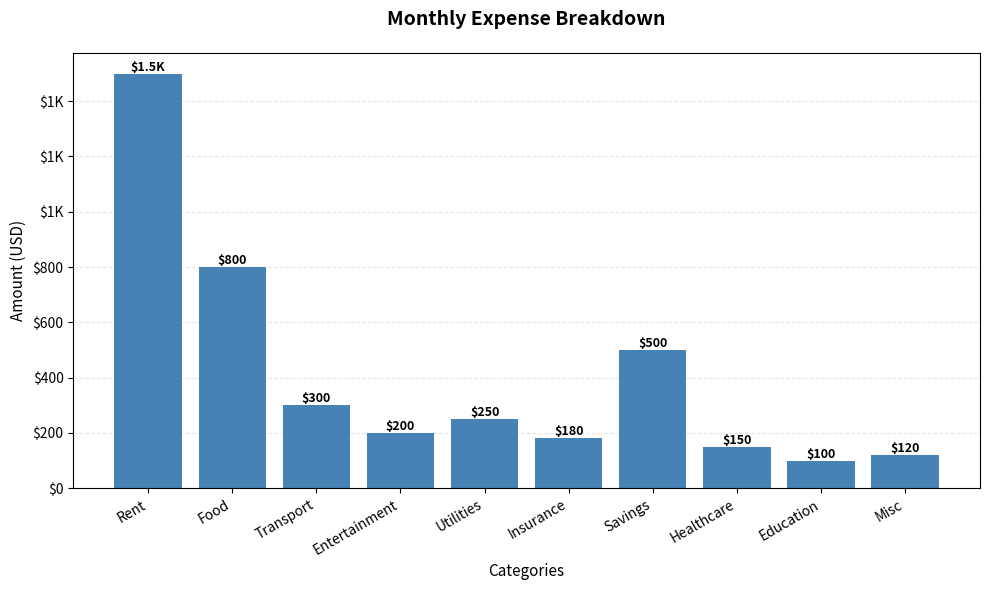

Write the Python code that produced this figure.
"""
scatter-basic-007: Financial Categories Bar Chart
Implementation for: matplotlib
Variant: default
Python: 3.10+
"""

import matplotlib.pyplot as plt
import pandas as pd
import numpy as np
from typing import Optional, Union, List
from matplotlib.figure import Figure


def create_plot(
    data: pd.DataFrame,
    categories: str,
    values: str,
    color: Optional[Union[str, List[str]]] = None,
    currency: str = "$",
    title: Optional[str] = None,
    xlabel: Optional[str] = None,
    ylabel: Optional[str] = None,
    orientation: str = "vertical",
    show_values: bool = True,
    **kwargs
) -> Figure:
    """
    Create a bar chart displaying financial categories with their corresponding values.

    This visualization is designed to show categorical financial data such as expense categories,
    revenue streams, budget allocations, or portfolio distributions. The chart provides clear
    visual comparison between different financial categories.

    Args:
        data: Input DataFrame with required columns
        categories: Column name containing category labels
        values: Column name containing monetary values
        color: Bar color or list of colors (default: "steelblue")
        currency: Currency symbol to display (default: "$")
        title: Chart title (default: "Financial Categories")
        xlabel: Custom x-axis label (default: "Categories")
        ylabel: Custom y-axis label (default: "Amount")
        orientation: Bar orientation ("vertical" or "horizontal", default: "vertical")
        show_values: Display values on bars (default: True)
        **kwargs: Additional parameters passed to bar plotting function

    Returns:
        Matplotlib Figure object

    Raises:
        ValueError: If data is empty
        KeyError: If required columns not found in data
        ValueError: If orientation is not "vertical" or "horizontal"

    Example:
        >>> data = pd.DataFrame({
        ...     'Category': ['Rent', 'Food', 'Transport', 'Entertainment'],
        ...     'Amount': [1500, 800, 300, 200]
        ... })
        >>> fig = create_plot(data, 'Category', 'Amount')
    """
    # Input validation
    if data.empty:
        raise ValueError("Data cannot be empty")

    # Check required columns
    required_columns = [categories, values]
    for col in required_columns:
        if col not in data.columns:
            available = ", ".join(data.columns)
            raise KeyError(f"Column '{col}' not found. Available columns: {available}")

    # Validate orientation
    if orientation not in ["vertical", "horizontal"]:
        raise ValueError(f"Orientation must be 'vertical' or 'horizontal', not '{orientation}'")

    # Create figure
    fig, ax = plt.subplots(figsize=(10, 6))

    # Prepare data
    x_data = data[categories].astype(str)
    y_data = data[values]

    # Handle colors
    if color is None:
        # Use different colors for positive and negative values
        colors = ['#ff4444' if v < 0 else '#4682b4' for v in y_data]
    elif isinstance(color, list):
        colors = color
    else:
        colors = color

    # Plot bars based on orientation
    if orientation == "vertical":
        bars = ax.bar(x_data, y_data, color=colors, **kwargs)

        # Rotate x labels if there are many categories
        if len(x_data) > 10:
            plt.xticks(rotation=45, ha='right')
        elif len(x_data) > 7:
            plt.xticks(rotation=30, ha='right')
    else:  # horizontal
        bars = ax.barh(x_data, y_data, color=colors, **kwargs)

    # Add value labels on bars if requested
    if show_values:
        for bar, value in zip(bars, y_data):
            # Format value with currency and appropriate scale
            if abs(value) >= 1_000_000:
                label = f"{currency}{value/1_000_000:.1f}M"
            elif abs(value) >= 1_000:
                label = f"{currency}{value/1_000:.1f}K"
            else:
                label = f"{currency}{value:,.0f}"

            if orientation == "vertical":
                # Position label above positive bars, below negative bars
                if value >= 0:
                    va = 'bottom'
                    y_pos = value
                else:
                    va = 'top'
                    y_pos = value
                ax.text(bar.get_x() + bar.get_width()/2, y_pos, label,
                       ha='center', va=va, fontsize=9, fontweight='bold')
            else:  # horizontal
                # Position label to the right of positive bars, left of negative bars
                if value >= 0:
                    ha = 'left'
                    x_pos = value
                else:
                    ha = 'right'
                    x_pos = value
                ax.text(x_pos, bar.get_y() + bar.get_height()/2, label,
                       ha=ha, va='center', fontsize=9, fontweight='bold')

    # Apply styling
    if orientation == "vertical":
        ax.set_xlabel(xlabel or "Categories", fontsize=11)
        ax.set_ylabel(ylabel or "Amount", fontsize=11)
        # Add horizontal grid for vertical bars
        ax.grid(True, axis='y', alpha=0.3, linestyle='--')
        ax.set_axisbelow(True)

        # Format y-axis with currency
        ax.yaxis.set_major_formatter(plt.FuncFormatter(
            lambda x, p: f'{currency}{x:,.0f}' if abs(x) < 1000 else
                        f'{currency}{x/1000:.0f}K' if abs(x) < 1000000 else
                        f'{currency}{x/1000000:.1f}M'))
    else:  # horizontal
        ax.set_xlabel(xlabel or "Amount", fontsize=11)
        ax.set_ylabel(ylabel or "Categories", fontsize=11)
        # Add vertical grid for horizontal bars
        ax.grid(True, axis='x', alpha=0.3, linestyle='--')
        ax.set_axisbelow(True)

        # Format x-axis with currency
        ax.xaxis.set_major_formatter(plt.FuncFormatter(
            lambda x, p: f'{currency}{x:,.0f}' if abs(x) < 1000 else
                        f'{currency}{x/1000:.0f}K' if abs(x) < 1000000 else
                        f'{currency}{x/1000000:.1f}M'))

    # Add title
    if title:
        ax.set_title(title, fontsize=14, fontweight='bold', pad=20)
    else:
        ax.set_title("Financial Categories", fontsize=14, fontweight='bold', pad=20)

    # Add a subtle line at y=0 for reference
    if orientation == "vertical":
        ax.axhline(y=0, color='black', linewidth=0.5, alpha=0.3)
    else:
        ax.axvline(x=0, color='black', linewidth=0.5, alpha=0.3)

    # Adjust layout to prevent label cutoff
    plt.tight_layout()

    return fig


if __name__ == '__main__':
    # Sample data for testing
    np.random.seed(42)

    # Create sample financial data
    categories = ['Rent', 'Food', 'Transport', 'Entertainment', 'Utilities',
                  'Insurance', 'Savings', 'Healthcare', 'Education', 'Misc']
    amounts = [1500, 800, 300, 200, 250, 180, 500, 150, 100, 120]

    data = pd.DataFrame({
        'Category': categories,
        'Amount': amounts
    })

    # Create plot
    fig = create_plot(
        data,
        categories='Category',
        values='Amount',
        title='Monthly Expense Breakdown',
        ylabel='Amount (USD)'
    )

    # Save for inspection
    plt.savefig('test_output.png', dpi=150, bbox_inches='tight')
    print("Plot saved to test_output.png")
    print(f"Total expenses: ${sum(amounts):,.2f}")